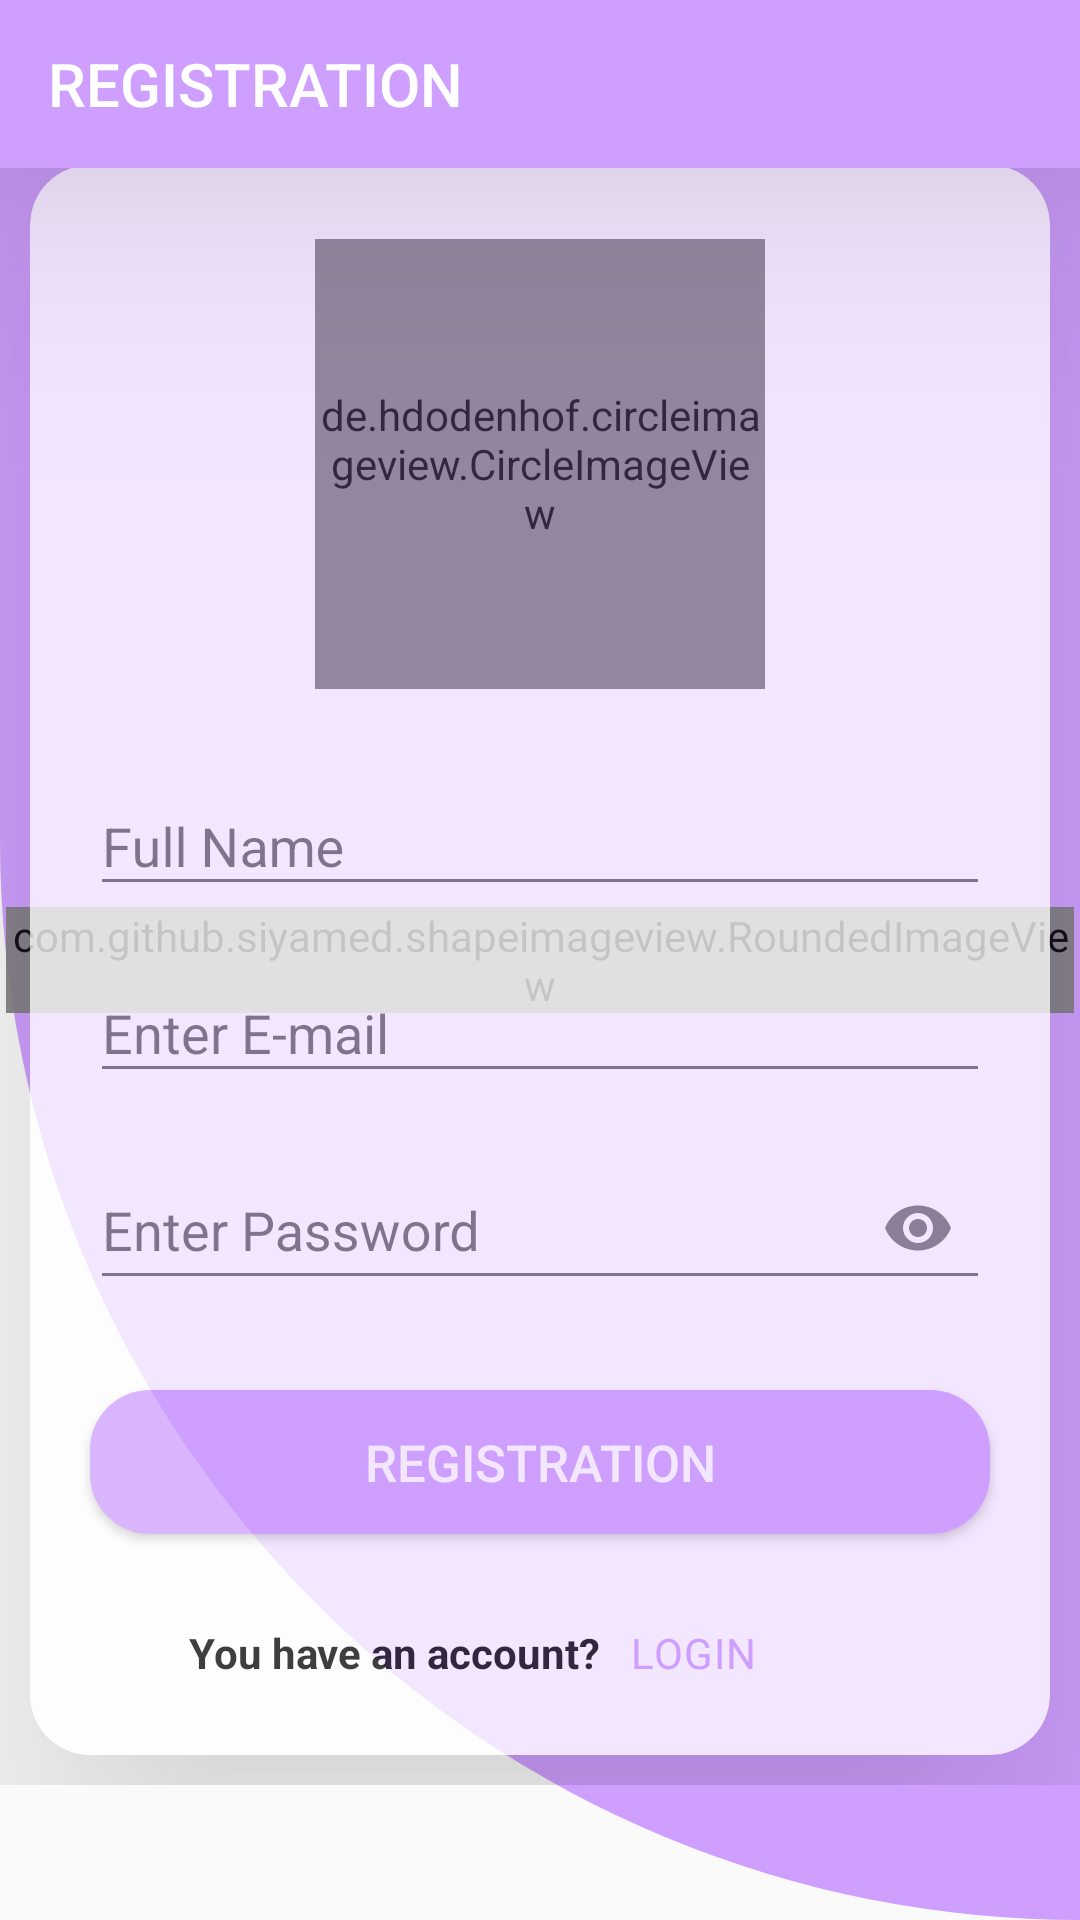

Layout XML and referenced resources for this Android screen:
<!-- AndroidManifest.xml: application theme Theme.TeacherManagement -->
<!-- res/layout/activity_registration.xml -->
<?xml version="1.0" encoding="utf-8"?>
<RelativeLayout xmlns:android="http://schemas.android.com/apk/res/android"
    xmlns:app="http://schemas.android.com/apk/res-auto"
    xmlns:tools="http://schemas.android.com/tools"
    android:layout_width="match_parent"
    android:layout_height="match_parent"
    tools:context=".Authentication.Registration"
    android:background="@drawable/color_background">
    <androidx.appcompat.widget.Toolbar
        android:layout_width="match_parent"
        android:layout_height="wrap_content"
        app:title="REGISTRATION"
        android:elevation="56dp"
        app:titleTextColor="@color/white"
        android:background="#CF9FFF"/>
    <LinearLayout
        android:layout_width="match_parent"
        android:layout_height="match_parent"
        android:gravity="center">
        <com.github.siyamed.shapeimageview.RoundedImageView
            android:layout_marginRight="2dp"
            android:layout_marginLeft="2dp"
            android:layout_width="wrap_content"
            android:layout_height="wrap_content"
            android:src="@drawable/teacher1"
            app:siSquare="true"
            android:alpha="0.9"
            app:siRadius="6dp"/>
    </LinearLayout>
    <LinearLayout
        android:gravity="center"
        android:layout_width="match_parent"
        android:layout_height="match_parent"
        android:orientation="vertical">
        <RelativeLayout
            android:layout_width="wrap_content"
            android:layout_height="550dp"
            android:alpha="0.75"
            >

            <androidx.cardview.widget.CardView
                android:layout_width="match_parent"
                android:layout_height="match_parent"
                android:layout_margin="10dp"
                app:cardCornerRadius="20dp"
                app:cardElevation="56dp">
                <LinearLayout

                    android:layout_width="match_parent"
                    android:layout_height="match_parent"
                    android:orientation="vertical"
                    android:gravity="center">
                    <de.hdodenhof.circleimageview.CircleImageView
                        android:layout_width="150dp"
                        android:layout_height="150dp"
                        android:id="@+id/profileImage"
                        android:src="@drawable/profile"/>
                    <com.google.android.material.textfield.TextInputLayout
                        android:layout_width="match_parent"
                        android:layout_gravity="center"
                        android:layout_marginTop="20dp"
                        android:layout_height="wrap_content">
                        <EditText
                            android:id="@+id/Name"
                            android:layout_marginLeft="20dp"
                            android:layout_marginRight="20dp"
                            android:layout_width="match_parent"
                            android:layout_height="match_parent"
                            android:hint="Full Name"
                            android:inputType="textEmailAddress"
                            android:textColorHint="@color/black"/>
                    </com.google.android.material.textfield.TextInputLayout>
                    <com.google.android.material.textfield.TextInputLayout
                        android:layout_width="match_parent"
                        android:layout_gravity="center"
                        android:layout_marginTop="10dp"
                        android:layout_height="wrap_content">
                        <EditText
                            android:id="@+id/Email"
                            android:layout_marginLeft="20dp"
                            android:layout_marginRight="20dp"
                            android:layout_width="match_parent"
                            android:layout_height="match_parent"
                            android:hint="Enter E-mail"
                            android:inputType="textEmailAddress"
                            android:textColorHint="@color/black"/>
                    </com.google.android.material.textfield.TextInputLayout>
                    <com.google.android.material.textfield.TextInputLayout
                        android:layout_width="match_parent"
                        android:layout_gravity="center"
                        app:passwordToggleEnabled="true"
                        android:layout_marginTop="10dp"
                        android:layout_height="wrap_content">
                        <EditText
                            android:id="@+id/Password"
                            android:layout_marginLeft="20dp"
                            android:layout_marginRight="20dp"
                            android:layout_width="match_parent"
                            android:layout_height="match_parent"
                            android:hint="Enter Password"
                            android:inputType="textPassword"
                            android:textColorHint="@color/black"/>
                    </com.google.android.material.textfield.TextInputLayout>
                    <Button
                        android:id="@+id/Registration"
                        android:layout_width="match_parent"
                        android:layout_height="wrap_content"
                        android:text="Registration"
                        android:layout_marginTop="30dp"
                        android:elevation="56dp"
                        android:textColor="@color/white"
                        android:textSize="17sp"
                        android:layout_marginLeft="20dp"
                        android:layout_marginRight="20sp"
                        android:background="@drawable/button"/>
                    <LinearLayout
                        android:layout_gravity="center"
                        android:layout_marginLeft="20dp"
                        android:layout_width="match_parent"
                        android:layout_height="wrap_content"
                        android:weightSum="2"
                        android:layout_marginTop="30dp">
                        <TextView
                            android:layout_width="0dp"
                            android:layout_weight="1"
                            android:textStyle="bold"
                            android:textAlignment="textEnd"
                            android:textColor="@color/black"
                            android:text="You have an account?"
                            android:layout_height="wrap_content"/>
                        <TextView
                            android:layout_width="0dp"
                            android:layout_weight="1"
                             android:id="@+id/Login"
                            android:paddingLeft="10dp"
                            android:textAlignment="textStart"
                            android:textColor="#CF9FFF"
                            android:letterSpacing="0.03"
                            android:text="Login"
                            android:textAllCaps="true"
                            android:layout_height="wrap_content"/>
                    </LinearLayout>
                </LinearLayout>
            </androidx.cardview.widget.CardView>
        </RelativeLayout>
    </LinearLayout>
</RelativeLayout>
<!-- resources referenced by this layout -->
<resources>
  <color name="black">#FF000000</color>
  <color name="white">#FFFFFFFF</color>
  <!-- drawable button (drawable) -->
  <?xml version="1.0" encoding="utf-8"?>
  <shape xmlns:android="http://schemas.android.com/apk/res/android">
      <solid android:color="#CF9FFF"/>
      <corners android:radius="20dp"/>
  </shape>
  <!-- drawable color_background (drawable) -->
  <?xml version="1.0" encoding="utf-8"?>
  <shape xmlns:android="http://schemas.android.com/apk/res/android">
  <solid android:color="#CF9FFF"/>
      <corners android:bottomLeftRadius="450dp"/>
  </shape>
  <!-- drawable profile: png bitmap (drawable, 56678 bytes) -->
  <!-- drawable teacher1: png bitmap (drawable, 89673 bytes) -->
  <style name="Theme.TeacherManagement" parent="Theme.AppCompat.DayNight.NoActionBar">
          
          <item name="colorPrimary">@color/purple_500</item>
          <item name="colorPrimaryVariant">@color/purple_700</item>
          <item name="colorOnPrimary">@color/white</item>
          
          <item name="colorSecondary">@color/mad_voilet</item>
          <item name="colorSecondaryVariant">@color/mad_voilet</item>
          <item name="colorOnSecondary">@color/black</item>
          
          <item name="android:statusBarColor">?attr/colorPrimaryVariant</item>
          
  
      </style>
  <color name="purple_500">#FF6200EE</color>
  <color name="purple_700">#CF9FFF</color>
  <color name="mad_voilet">#CF9FFF</color>
</resources>
